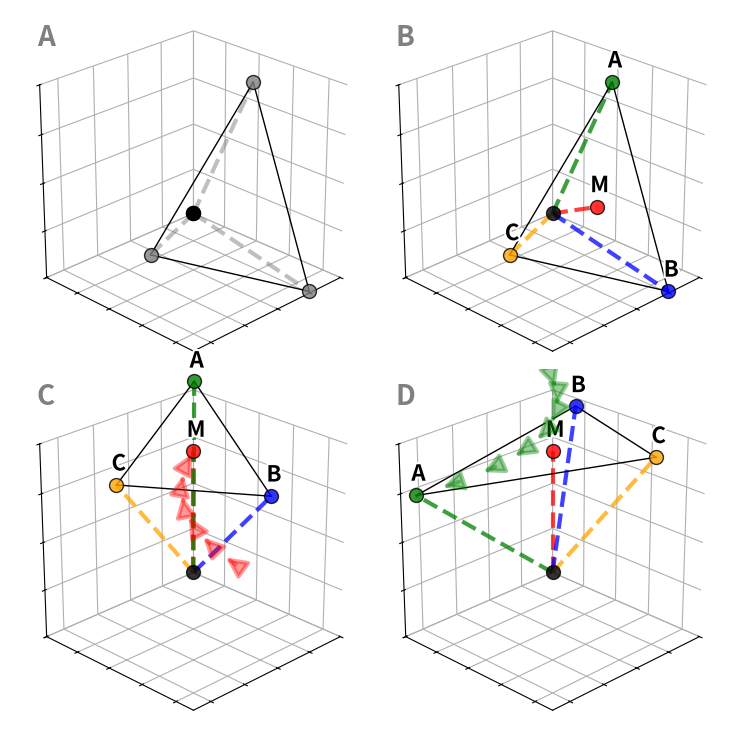

Write Python code to recreate this figure.
from matplotlib.patches import FancyArrowPatch
from mpl_toolkits.mplot3d.proj3d import proj_transform
import numpy as np
import matplotlib.pyplot as plt
from mpl_toolkits.mplot3d import Axes3D
from matplotlib.patches import Polygon
import matplotlib.colors as mcolors
from matplotlib.patheffects import withStroke

import matplotlib.pyplot as plt
import matplotlib.gridspec as gridspec
def generate_random_points():
    matrix = np.random.uniform(1, 6, (3, 3))
    return matrix


def calculate_center_of_mass(points):
    return np.mean(points, axis=0)


def create_point_cloud(points, M, o):
    return np.vstack([o, points, M])


def rotate_point_cloud_to_align(M_point, point_cloud, epsilon=1e-8):
    M_norm = np.linalg.norm(M_point)
    v1 = M_point / (M_norm + epsilon)
    v2 = np.array([0.0, 0.0, 1.0])

    rotation_axis = np.cross(v1, v2)
    rotation_axis_norm = np.linalg.norm(rotation_axis)
    rotation_axis = rotation_axis / (rotation_axis_norm + epsilon)

    cos_theta = np.dot(v1, v2)
    sin_theta = np.sqrt(1 - cos_theta ** 2 + epsilon)

    K = np.array([
        [0, -rotation_axis[2], rotation_axis[1]],
        [rotation_axis[2], 0, -rotation_axis[0]],
        [-rotation_axis[1], rotation_axis[0], 0]
    ])

    R1 = np.eye(3) + sin_theta * K + (1 - cos_theta) * (K @ K)
    rotated_points = np.dot(point_cloud, R1.T)

    return rotated_points


def rotate_point_z_to_x_axis(p, pcl):
    x, y, z = p
    theta = np.arctan2(y, x)

    R_z = np.array([
        [np.cos(-theta), -np.sin(-theta), 0],
        [np.sin(-theta), np.cos(-theta), 0],
        [0, 0, 1]
    ])

    rotated_pcl = (R_z @ pcl.T).T
    return rotated_pcl

class Arrow3D(FancyArrowPatch):
    def __init__(self, xs, ys, zs, *args, **kwargs):
        super().__init__((0, 0), (0, 0), *args, **kwargs)
        self._verts3d = xs, ys, zs

    def do_3d_projection(self, renderer=None):
        xs3d, ys3d, zs3d = self._verts3d
        xs, ys, zs = proj_transform(xs3d, ys3d, zs3d, self.axes.M)
        self.set_positions((xs[0], ys[0]), (xs[1], ys[1]))
        return np.min(zs)


def create_curved_arrow(ax, start, end, n_points=12, color='purple', alpha=0.6):
    # Calculate the midpoint and displacement vector
    mid = (start + end) / 2
    displacement = end - start

    # Create a perpendicular vector for the curve
    if np.allclose(displacement[0:2], 0):
        # If displacement is vertical, use x-axis as reference
        perp = np.array([1.0, 0.0, 0.0])
    else:
        # Create perpendicular vector in xy-plane
        perp = np.array([-displacement[1], displacement[0], 0])
        perp = perp / np.linalg.norm(perp)

    # Generate points along the curve
    t = np.linspace(0, 1, n_points)
    curve_height = np.linalg.norm(displacement) * 0.3

    points = np.zeros((n_points, 3))
    for i, ti in enumerate(t):
        # Quadratic Bezier curve
        curve_point = (1 - ti) ** 2 * start + \
                      2 * (1 - ti) * ti * (mid + curve_height * perp) + \
                      ti ** 2 * end
        points[i] = curve_point

    # Create arrows along the curve
    arrows = []
    for i in range(len(points) - 1):
        if i % 2 == 0:  # Add arrow every other segment to avoid crowding
            arrow = Arrow3D(
                [points[i][0], points[i + 1][0]],
                [points[i][1], points[i + 1][1]],
                [points[i][2], points[i + 1][2]],
                mutation_scale=30,
                # lw=1.5,
                lw=3,
                arrowstyle='-|>',
                color=color,
                alpha=alpha
            )
            ax.add_artist(arrow)
            arrows.append(arrow)

    return arrows



def plot_point_cloud(pcls, titles, colors, labels):
    plt.rcParams['figure.dpi'] = 300
    plt.rcParams['savefig.dpi'] = 300

    # Create figure with GridSpec to control spacing
    fig = plt.figure(figsize=(7.2, 7.2))

    # Create a black background for the borders
    # fig.patch.set_facecolor('black')

    # Create GridSpec with larger gaps between subplots
    gs = fig.add_gridspec(2, 2,
                          hspace=0.005,  # Spacing between rows
                          wspace=0.005,  # Spacing between columns
                          left=0.0025,  # Left margin
                          right=0.9975,  # Right margin
                          top=0.9975,  # Top margin
                          bottom=0.0025)  # Bottom margin

    # Turn off constrained layout
    plt.rcParams['figure.constrained_layout.use'] = False

    SMALL_SIZE = 16
    MEDIUM_SIZE = 20
    BIGGER_SIZE = 24

    plt.rc('font', size=SMALL_SIZE)
    plt.rc('axes', titlesize=MEDIUM_SIZE)
    plt.rc('axes', labelsize=SMALL_SIZE)
    plt.rc('xtick', labelsize=SMALL_SIZE)
    plt.rc('ytick', labelsize=SMALL_SIZE)
    plt.rc('legend', fontsize=SMALL_SIZE)
    plt.rc('figure', titlesize=BIGGER_SIZE)

    face_colors = ['red', 'blue', 'green']
    face_alpha = 0.15

    legend_elements = []

    for idx, (pcl, title) in enumerate(zip(pcls, titles)):
        # Create subplot using GridSpec
        row = idx // 2
        col = idx % 2
        ax = fig.add_subplot(gs[row, col], projection='3d')

        # Set white background for each subplot
        ax.set_facecolor('white')

        # Make sure the axis background is also white
        ax.xaxis.set_pane_color((1.0, 1.0, 1.0, 1.0))
        ax.yaxis.set_pane_color((1.0, 1.0, 1.0, 1.0))
        ax.zaxis.set_pane_color((1.0, 1.0, 1.0, 1.0))

        # Remove padding within each subplot
        ax.set_xticklabels([])
        ax.set_yticklabels([])
        ax.set_zticklabels([])
        ax.set_xlabel('')
        ax.set_ylabel('')
        ax.set_zlabel('')

        # Reduce spacing around the actual plot
        # ax.dist = 10  # Adjust camera distance

        if idx == 0:
            for i in range(2, 5):
                point = pcl[i]
                ax.scatter(*point, c='gray', s=100, edgecolor='k', alpha=0.8)
                ax.scatter(*(pcl[0]), c='black', s=100, edgecolor='k', alpha=0.8)
                if i > 0:
                    ax.plot([pcl[0, 0], point[0]],
                            [pcl[0, 1], point[1]],
                            [pcl[0, 2], point[2]],
                            c='gray', linestyle='--', alpha=0.5, linewidth=3)
        else:
            if idx == 1:
                legend_elements = [plt.scatter([], [], c=color, s=50, edgecolor='k', alpha=0.8, label=label)
                                   for color, label in zip(colors, labels)]
            labels[1] = 'M'
            for i, (point, color, label) in enumerate(zip(pcl, colors, labels)):
                ax.scatter(*point, c=color, s=100, edgecolor='k', alpha=0.8)

                if i > 0:
                    ax.text(point[0], point[1], point[2] + 0.4,
                            f' {label}',
                            fontsize=SMALL_SIZE,
                            color='black',
                            weight='extra bold',
                            horizontalalignment='center',
                            verticalalignment='bottom',
                            path_effects=[withStroke(linewidth=3, foreground='white')])
                    ax.plot([pcl[0, 0], point[0]],
                            [pcl[0, 1], point[1]],
                            [pcl[0, 2], point[2]],
                            c=color, linestyle='--', alpha=0.75, linewidth=3)

            if idx == 2:
                create_curved_arrow(
                    ax,
                    pcls[1][1],
                    pcl[1],
                    color='red',
                    alpha=0.4,
                    n_points=12
                )
            elif idx == 3:
                create_curved_arrow(
                    ax,
                    pcls[2][2],
                    pcl[2],
                    color='green',
                    alpha=0.4,
                    n_points=15
                )

        if len(pcl) >= 3:
            last_three = pcl[-3:, :]
            for h in range(3):
                j = (h + 1) % 3
                ax.plot([last_three[h][0], last_three[j][0]],
                        [last_three[h][1], last_three[j][1]],
                        [last_three[h][2], last_three[j][2]],
                        c='black', linestyle='-', alpha=1, linewidth=1)

        # Just add panel letters without titles
        panel_letters = ['A', 'B', 'C', 'D']
        # ax.set_title(title, pad=0, fontsize=50, x=0.9, y=0.075, color='gray', fontweight=1000)
        ax.text2D(0.075, 0.9, panel_letters[idx],
                  color='gray',
                  transform=ax.transAxes,
                  fontsize=20,
                  fontweight=1000,
                  bbox=dict(
                      facecolor='white',
                      edgecolor='none',
                      alpha=1,
                      pad=0
                  ))

        ax.grid(True, linestyle='--', alpha=0.6)
        ax.set_xlim([0, 4.5])
        ax.set_ylim([0, 4.5])
        ax.set_zlim([0, 8])
        ax.set_box_aspect([1, 1, 1])
        ax.view_init(elev=25, azim=45)

    plt.show()
    return plt

def main(i=0):
    points = generate_random_points()
    print(points)
    points = np.array([[2.15886298, 5.50488619, 1.5282085 ],
 [1.40084327, 1.43710485, 5.28841026],
 [5.57066292, 3.88908508, 3.49825685]])
    o = np.zeros(3)
    sizes = np.linalg.norm(points,axis=1)
    size_sorted_indices = np.argsort(sizes)
    size_x_sorted_indices = np.argsort(points[:,0])

    new_size = [sizes[size_sorted_indices[2-i]] for i in range(3)]
    new_size = np.clip(new_size,0,7)
    p1 = points[size_x_sorted_indices[0],:].copy()
    p1[0]=0
    p1 *= (new_size[0] / np.linalg.norm(p1) )
    p2 = points[size_x_sorted_indices[1],:].copy()
    p2 *= (new_size[1] / np.linalg.norm(p2))
    p3 = points[size_x_sorted_indices[2],:].copy()
    p3 *= (new_size[2] / np.linalg.norm(p3))

    M = np.mean([p1,p2,p3], axis=0)
    pcl_1 = np.vstack([o, M, p1, p2, p3])
    pcl_2 = rotate_point_cloud_to_align(M.copy(), pcl_1.copy())
    pcl_3 = rotate_point_z_to_x_axis((pcl_2[2, :]).copy(), pcl_2.copy())

    pcl_list = [pcl_1, pcl_1, pcl_2, pcl_3]
    titles = ["Original Point Cloud", "Map To Canonical Order", "Rotated M onto Z-axis", "Largest Norm onto XZ Plane"]
    colors = ["black", "red", "green", "blue", "orange"]
    labels = ["Point_Of_interest", "Center_Of_Mass (M)", "A", "B", "C"]

    plt = plot_point_cloud(pcl_list, titles, colors, labels)
    plt.savefig(f"{i}.png")


import numpy as np
import matplotlib.pyplot as plt
from itertools import combinations


import numpy as np
import matplotlib.pyplot as plt
from itertools import combinations

def visualize_point_cloud():
    # Set random seed for reproducibility
    np.random.seed(42)

    # 1. Sample 10 points uniformly from [-1,1] x [-1,1]
    num_points = 10
    x = np.random.uniform(-1, 1, num_points)
    y = np.random.uniform(-1, 1, num_points)

    # Calculate z according to z = x^2 + y^2
    z = x ** 2 + y ** 2

    # Combine into point cloud array
    orig_pcl = np.column_stack((x, y, z))

    # Calculate plot limits with small padding
    padding = 0.05  # Small padding for better visualization
    x_min, x_max = orig_pcl[:, 0].min() - padding, orig_pcl[:, 0].max() + padding
    y_min, y_max = orig_pcl[:, 1].min() - padding, orig_pcl[:, 1].max() + padding
    z_min, z_max = orig_pcl[:, 2].min() - padding, orig_pcl[:, 2].max() + padding

    # 2. Plot original point cloud with points only
    fig1 = plt.figure(figsize=(8, 8))
    ax1 = fig1.add_subplot(111, projection='3d')
    ax1.scatter(orig_pcl[:, 0], orig_pcl[:, 1], orig_pcl[:, 2],
                c='crimson', s=100)

    # Set view limits
    ax1.set_xlim([x_min, x_max])
    ax1.set_ylim([y_min, y_max])
    ax1.set_zlim([z_min, z_max])

    # Adjust viewing angle for better visualization
    ax1.view_init(elev=20, azim=45)

    # Remove all axes and grid elements
    ax1.set_axis_off()
    plt.show()

    # 3. Plot point cloud with edges between all points
    fig2 = plt.figure(figsize=(8, 8))
    ax2 = fig2.add_subplot(111, projection='3d')

    # Plot points
    ax2.scatter(orig_pcl[:, 0], orig_pcl[:, 1], orig_pcl[:, 2],
                c='crimson', s=100)

    # Plot edges between all pairs of points
    for (i, j) in combinations(range(num_points), 2):
        point1 = orig_pcl[i]
        point2 = orig_pcl[j]
        ax2.plot([point1[0], point2[0]],
                 [point1[1], point2[1]],
                 [point1[2], point2[2]],
                 color='steelblue', alpha=0.5, linewidth=1)

    # Set view limits
    ax2.set_xlim([x_min, x_max])
    ax2.set_ylim([y_min, y_max])
    ax2.set_zlim([z_min, z_max])

    # Adjust viewing angle for better visualization
    ax2.view_init(elev=20, azim=45)

    # Remove all axes and grid elements
    ax2.set_axis_off()
    plt.show()


def plot_surfaces():
    def create_grid(x_range=(-2, 2), y_range=(-2, 2), points=100):
        x = np.linspace(x_range[0], x_range[1], points)
        y = np.linspace(y_range[0], y_range[1], points)
        return np.meshgrid(x, y)

    def saddle_ridge(x, y):
        # return np.sin(x) + np.cos(y)
        return x ** 2 - 2*y ** 2

    def ridge(x, y):
        return -np.exp(-0.5 * x ** 2)

    def peak(x, y):
        return -((x ** 2 + y ** 2) / 4)

    def minimal_surface(x, y):
        # return np.sin(x) * np.cosh(y)
        return x ** 2 - y ** 2

    def plane(x, y):
        return np.zeros_like(x)

    def saddle_valley(x, y):
        # return x ** 2 - y ** 2
        return 2* x ** 2 - y ** 2

    def valley(x, y):
        return np.exp(-0.5 * x ** 2)

    def pit(x, y):
        return (x ** 2 + y ** 2) / 4

    # Create figure with gridspec
    fig = plt.figure(figsize=(15, 15))

    # Create GridSpec with different row and column sizes
    gs = gridspec.GridSpec(4, 4, height_ratios=[0.2, 1, 1, 1], width_ratios=[0.2, 1, 1, 1], figure=fig)

    # Add padding between plots
    plt.subplots_adjust(left=0, right=1, bottom=0, top=1, wspace=0.075, hspace=0.075)
    plt.subplots_adjust(left=0, right=1, bottom=0, top=1, wspace=0.0, hspace=0.0)

    # Define header texts
    # k_headers = ['K < 0', 'K = 0', 'K > 0']
    # h_headers = ['H < 0', 'H = 0', 'H > 0']
    # Define header texts
    k_headers = ['K < 0', 'K > 0', 'K = 0']
    h_headers = ['H < 0', 'H > 0', 'H = 0']

    # Add K values at the top with borders
    for i, text in enumerate(k_headers, 1):
        ax = fig.add_subplot(gs[0, i])
        ax.text(0.5, 0.5, text, ha='center', va='center', fontsize=50, fontweight='bold')
        ax.set_xticks([])
        ax.set_yticks([])
        for spine in ax.spines.values():
            spine.set_visible(True)
            spine.set_color('black')
            spine.set_linewidth(3)

    # Add H values on the left with borders
    for i, text in enumerate(h_headers, 1):
        ax = fig.add_subplot(gs[i, 0])
        ax.text(0.5, 0.5, text, ha='center', va='center', fontsize=50, fontweight='bold', rotation=90)
        ax.set_xticks([])
        ax.set_yticks([])
        for spine in ax.spines.values():
            spine.set_visible(True)
            spine.set_color('black')
            spine.set_linewidth(3)

    # Add corner cell
    ax_corner = fig.add_subplot(gs[0, 0])
    ax_corner.set_xticks([])
    ax_corner.set_yticks([])
    for spine in ax_corner.spines.values():
        spine.set_visible(True)
        spine.set_color('black')
        spine.set_linewidth(3)

    # Define different colormaps for variety
    first = 'plasma'
    second = 'autumn'
    second = 'winter'
    third = 'autumn'
    # third = 'winter'
    flat = 'Greys_r'
    # colormaps = [first, second, third,first, flat, third,first, second, third]
    # # Define the functions and their titles for each subplot
    # surface_functions = [
    #     (saddle_ridge, 'A', (1, 1)),
    #     (ridge, 'B', (1, 2)),
    #     (peak, 'C', (1, 3)),
    #     (minimal_surface, 'D', (2, 1)),
    #     (plane, 'E', (2, 2)),
    #     (None, 'Not possible', (2, 3)),
    #     (saddle_valley, 'F', (3, 1)),
    #     (valley, 'G', (3, 2)),
    #     (pit, 'H', (3, 3))
    # ]
    colormaps = [first, second, third,first, second, third,first, second, flat]
    # Define the functions and their titles for each subplot
    surface_functions = [
        (saddle_ridge, 'A', (1, 1)),
        (peak, 'B', (1, 2)),
        (ridge, 'C', (1, 3)),
        (saddle_valley, 'D', (2, 1)),
        (pit, 'E', (2, 2)),
        (valley, 'F', (2, 3)),
        (minimal_surface, 'G', (3, 1)),
        (None, 'Not possible', (3, 2)),
        (plane, 'H', (3, 3))
    ]

    # Create the surface plots
    for idx, (func, title, pos) in enumerate(surface_functions):
        if func is not None:
            ax = fig.add_subplot(gs[pos[0], pos[1]], projection='3d')
            X, Y = create_grid()
            Z = func(X, Y)

            # Create the surface plot with different colormaps
            surf = ax.plot_surface(X, Y, Z, cmap=colormaps[idx], antialiased=True)

            # Customize the plot
            # ax.set_title(title, pad=0, fontsize=50, x=0.075,y=0.925, color='purple', fontweight=1000)
            ax.set_title(title, pad=0, fontsize=50, x=0.9,y=0.075, color='gray', fontweight=1000)
            ax.view_init(elev=30, azim=45)
            ax.set_xticks([])
            ax.set_yticks([])
            ax.set_zticks([])

            # Add black border
            for spine in ax.spines.values():
                spine.set_visible(False)
                spine.set_color('black')
                spine.set_linewidth(1)
            rect = plt.Rectangle(
                (ax.get_position().x0, ax.get_position().y0),
                ax.get_position().width,
                ax.get_position().height,
                transform=fig.transFigure,
                color='black',
                linewidth=3,
                fill=False
            )
            # fig.patches.append(rect)
        else:
            # For the "Not possible" case
            ax = fig.add_subplot(gs[pos[0], pos[1]])
            ax.text(0.5, 0.5, 'Not possible',
                    horizontalalignment='center',
                    verticalalignment='center',
                    fontsize=50)
            ax.set_xticks([])
            ax.set_yticks([])
            # Add black border
            for spine in ax.spines.values():
                spine.set_visible(False)
                spine.set_color('black')
                spine.set_linewidth(1)

    # Add a black border around the entire figure
    border_rect = plt.Rectangle(
        (0, 0), 1, 1, transform=fig.transFigure,
        color='black', linewidth=3, fill=False
    )
    # fig.patches.append(border_rect)
    plt.show()
if __name__ == "__main__":
    # visualize_point_cloud()
    a = [main() for i in range(1)]
    # a = [(print(f"----------{i}----------"), main(i)) for i in range(100)]
    # a = [main() for i in range(60)]
    # plot_surfaces()